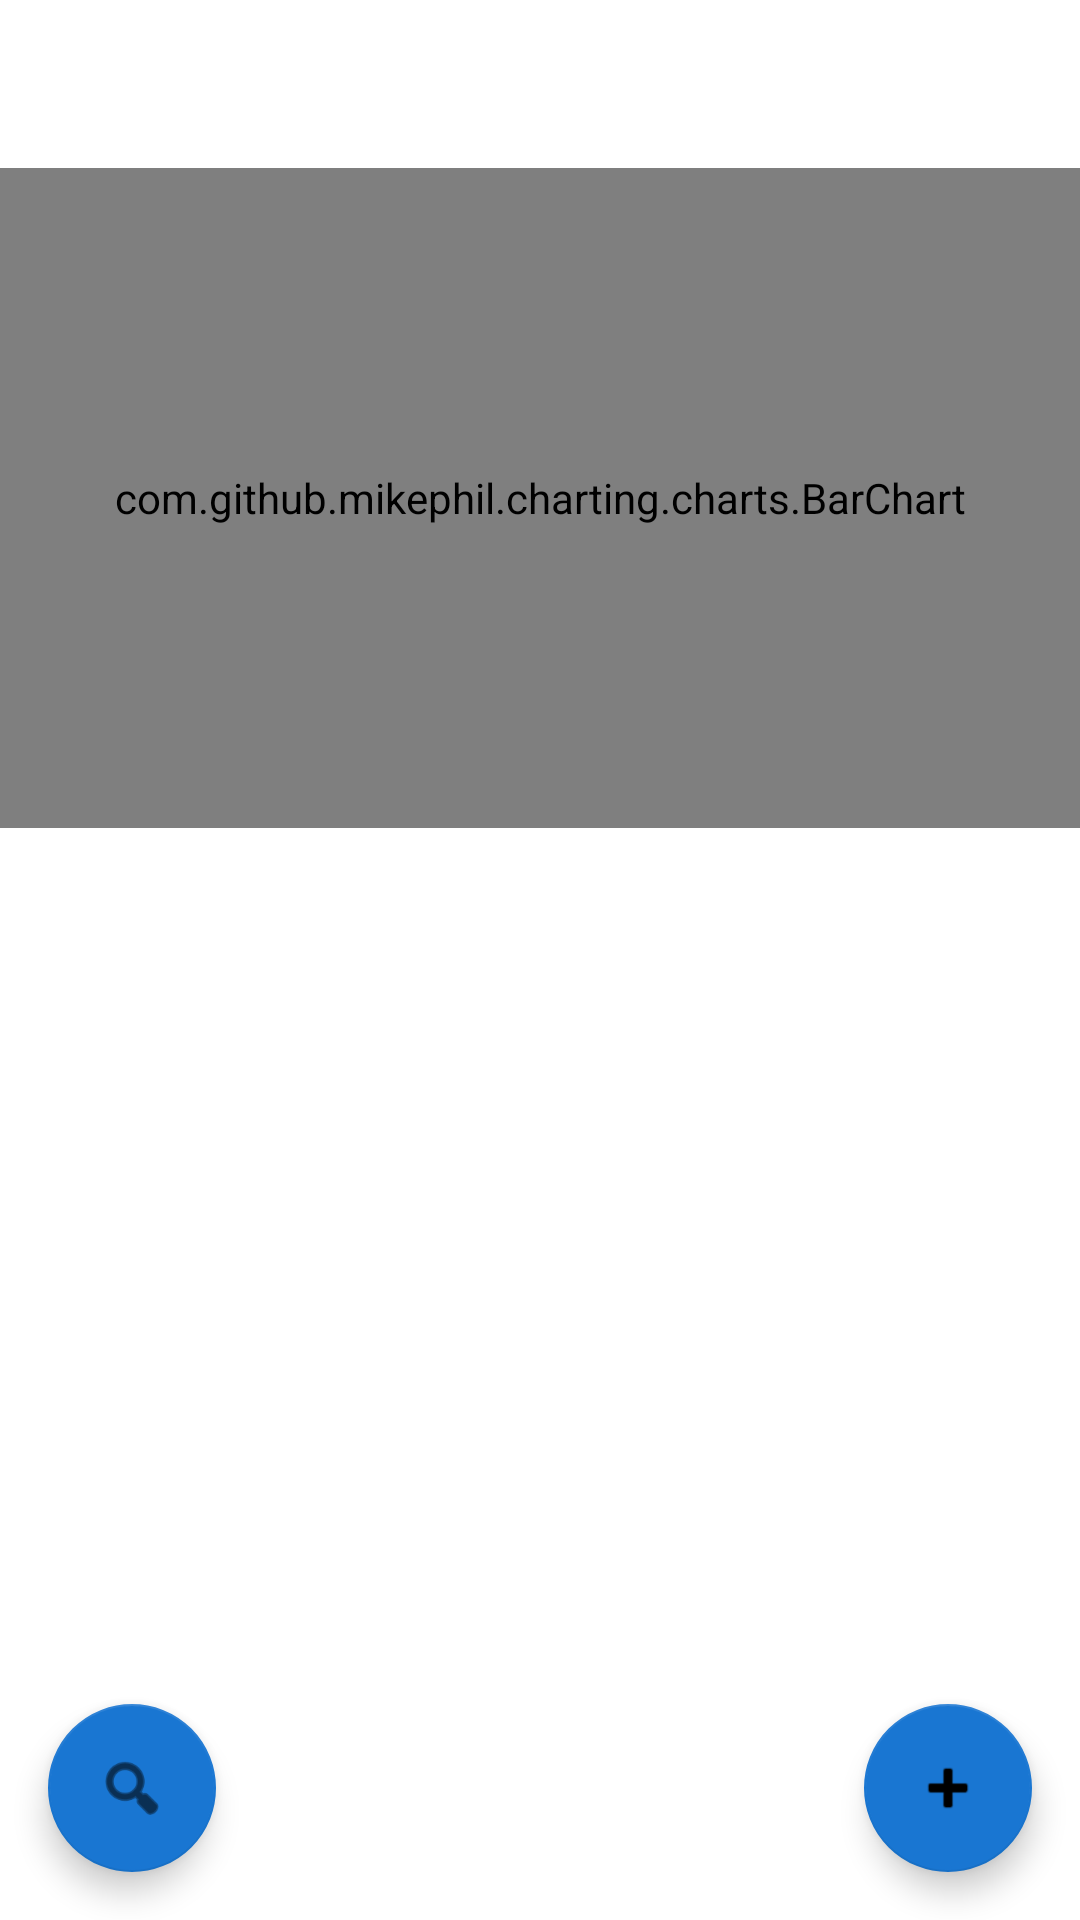

Layout XML and referenced resources for this Android screen:
<!-- AndroidManifest.xml: application theme Theme.ManageExpenses -->
<!-- res/layout/fragment_finance.xml -->
<?xml version="1.0" encoding="utf-8"?>
<androidx.constraintlayout.widget.ConstraintLayout xmlns:android="http://schemas.android.com/apk/res/android"
    xmlns:app="http://schemas.android.com/apk/res-auto"
    android:layout_width="match_parent"
    android:layout_height="match_parent">













    <com.google.android.material.tabs.TabLayout
        android:id="@+id/tabLayoutFinance"
        android:layout_width="0dp"
        android:layout_height="wrap_content"
        app:tabMode="scrollable"
        app:tabGravity="fill"
        app:tabIndicatorColor="@color/blue_500"
        app:tabSelectedTextColor="@color/blue_500"
        app:tabTextColor="@color/black"
        app:layout_constraintTop_toTopOf="parent"
        app:layout_constraintStart_toStartOf="parent"
        app:layout_constraintEnd_toEndOf="parent"/>

    <com.github.mikephil.charting.charts.BarChart
        android:id="@+id/barChartFinance"
        android:layout_width="0dp"
        android:layout_height="220dp"
        app:layout_constraintTop_toBottomOf="@id/tabLayoutFinance"
        app:layout_constraintStart_toStartOf="parent"
        app:layout_constraintEnd_toEndOf="parent"
        android:layout_marginTop="8dp"/>

    <androidx.recyclerview.widget.RecyclerView
        android:id="@+id/recyclerViewFinance"
        android:layout_width="0dp"
        android:layout_height="0dp"
        android:padding="8dp"
        app:layout_constraintTop_toBottomOf="@id/barChartFinance"
        app:layout_constraintBottom_toBottomOf="parent"
        app:layout_constraintStart_toStartOf="parent"
        app:layout_constraintEnd_toEndOf="parent"/>

    <com.google.android.material.floatingactionbutton.FloatingActionButton
        android:id="@+id/fabFinanceAdd"
        android:layout_width="wrap_content"
        android:layout_height="wrap_content"
        android:src="@android:drawable/ic_input_add"
        app:layout_constraintBottom_toBottomOf="parent"
        app:layout_constraintEnd_toEndOf="parent"
        android:layout_margin="16dp"
        app:backgroundTint="@color/blue_500"/>

    <com.google.android.material.floatingactionbutton.FloatingActionButton
        android:id="@+id/fabFinanceFilter"
        android:layout_width="wrap_content"
        android:layout_height="wrap_content"
        android:src="@android:drawable/ic_menu_search"
        app:layout_constraintBottom_toBottomOf="parent"
        app:layout_constraintStart_toStartOf="parent"
        android:layout_margin="16dp"
        app:backgroundTint="@color/blue_500"/>

</androidx.constraintlayout.widget.ConstraintLayout>
<!-- resources referenced by this layout -->
<resources>
  <color name="black">#FF000000</color>
  <color name="blue_500">#1976D2</color>
  <style name="Theme.ManageExpenses" parent="Theme.MaterialComponents.Light.NoActionBar">
          <item name="android:windowBackground">@color/white</item>
          <item name="android:textColor">@color/black</item>
          <item name="colorPrimary">@color/blue_500</item>
          <item name="colorPrimaryVariant">@color/blue_700</item>
          <item name="colorAccent">@color/blue_accent</item>
      </style>
  <color name="white">#FFFFFFFF</color>
  <color name="blue_700">#1565C0</color>
  <color name="blue_accent">#03A9F4</color>
</resources>
